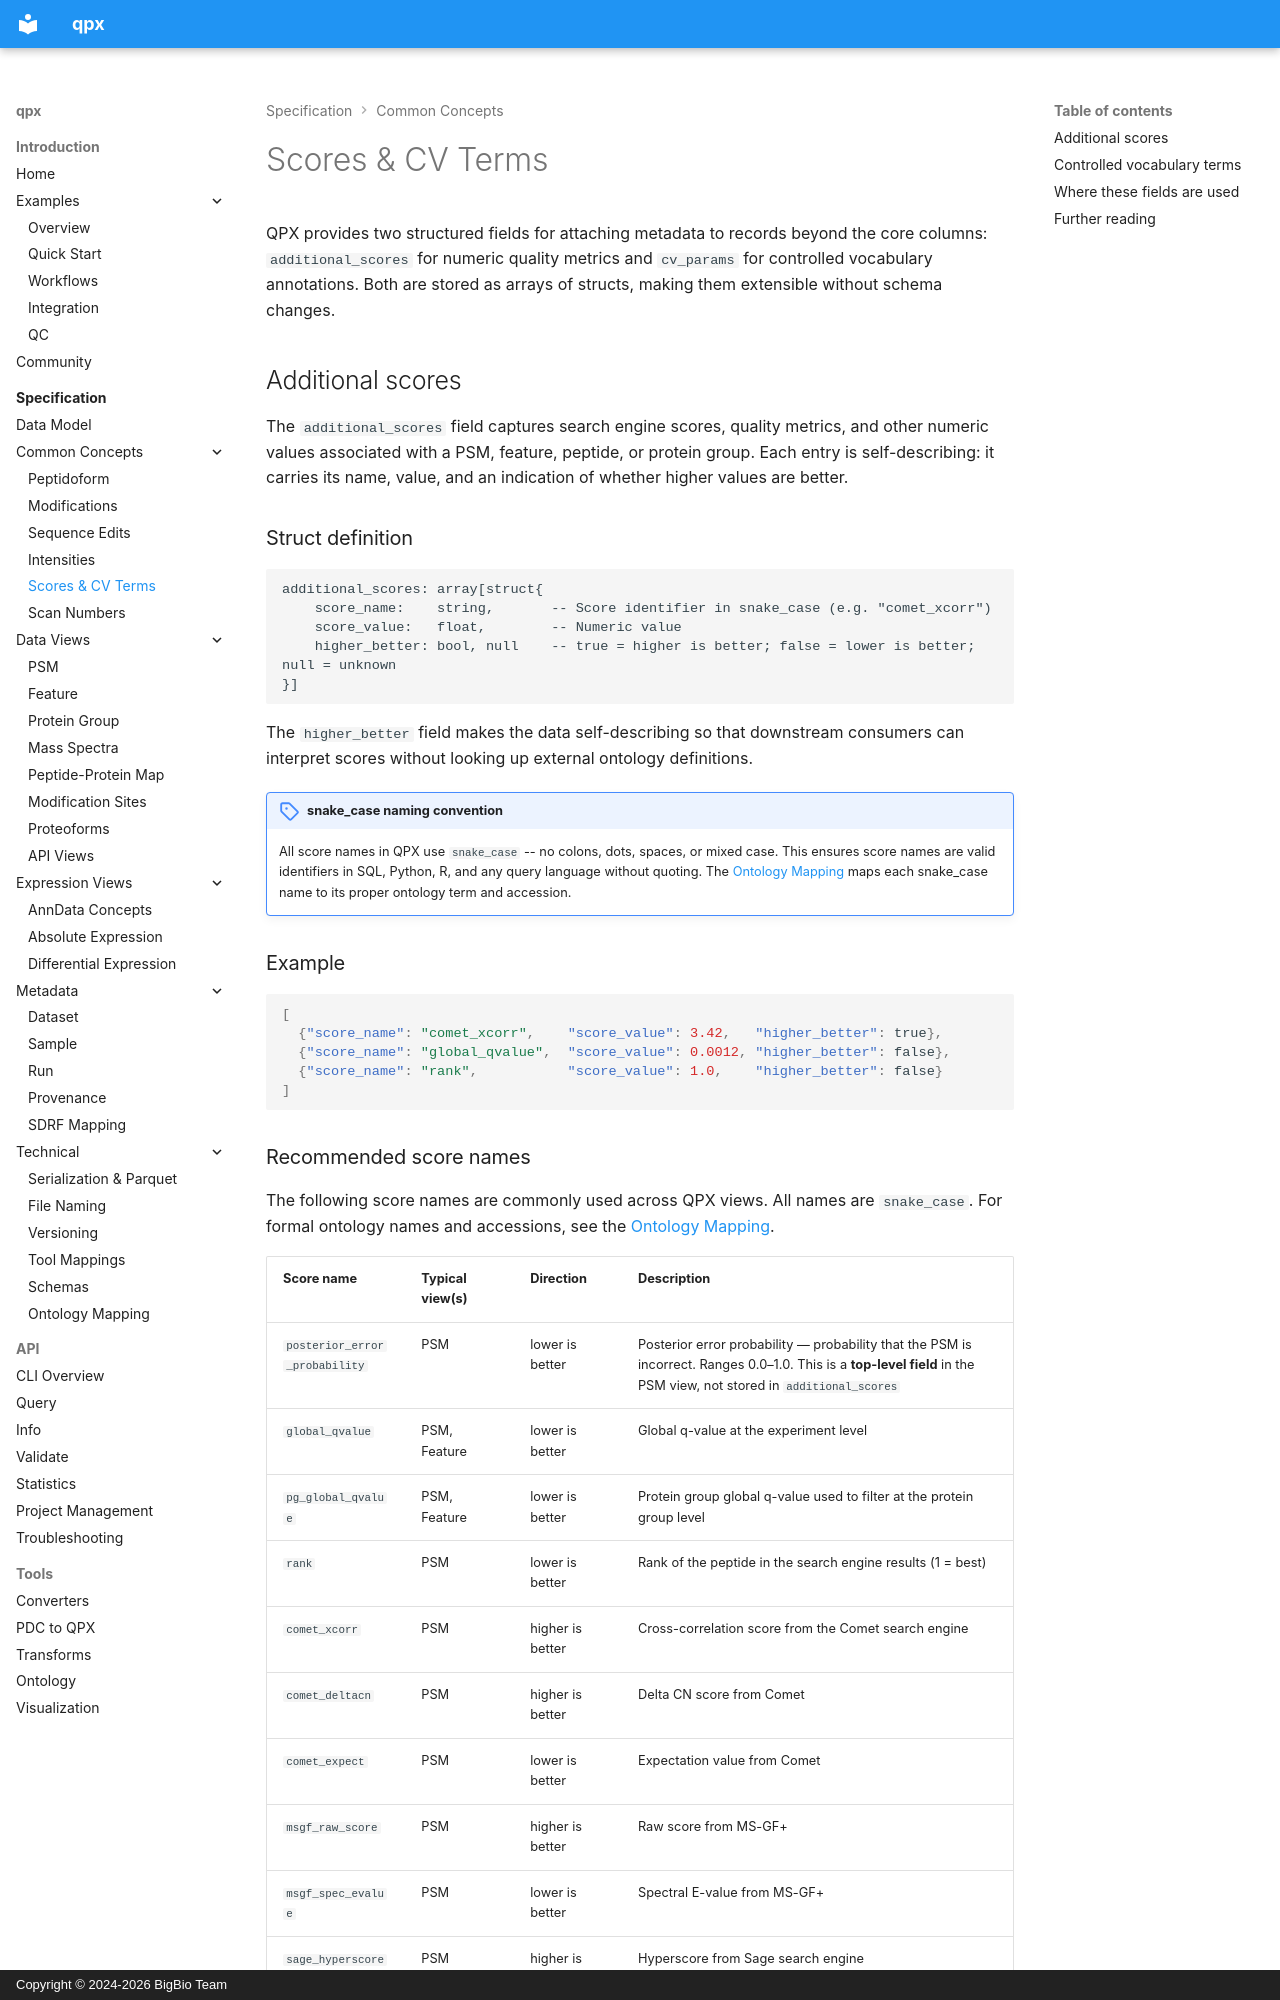

repository: bigbio/quantms.io · page: spec/scores/index.html · generator: mkdocs · copyright: Copyright © 2024-2026 BigBio Team

# Scores & CV Terms

QPX provides two structured fields for attaching metadata to records beyond the core columns: `additional_scores` for numeric quality metrics and `cv_params` for controlled vocabulary annotations. Both are stored as arrays of structs, making them extensible without schema changes.

## Additional scores

The `additional_scores` field captures search engine scores, quality metrics, and other numeric values associated with a PSM, feature, peptide, or protein group. Each entry is self-describing: it carries its name, value, and an indication of whether higher values are better.

### Struct definition

```text
additional_scores: array[struct{
    score_name:    string,       -- Score identifier in snake_case (e.g. "comet_xcorr")
    score_value:   float,        -- Numeric value
    higher_better: bool, null    -- true = higher is better; false = lower is better; null = unknown
}]
```

The `higher_better` field makes the data self-describing so that downstream consumers can interpret scores without looking up external ontology definitions.

!!! important "snake_case naming convention"
    All score names in QPX use `snake_case` -- no colons, dots, spaces, or mixed case. This ensures score names are valid identifiers in SQL, Python, R, and any query language without quoting. The [Ontology Mapping](ontology.md) maps each snake_case name to its proper ontology term and accession.

### Example

```json
[
  {"score_name": "comet_xcorr",    "score_value": 3.42,   "higher_better": true},
  {"score_name": "global_qvalue",  "score_value": 0.0012, "higher_better": false},
  {"score_name": "rank",           "score_value": 1.0,    "higher_better": false}
]
```
